Run: headless pygame with SDL's dummy video driver; simulated clock (each Clock.tick advances the game by its frame time, no real sleeping); random seed 0; keys injected as events and as key.get_pressed() state; no mouse input.
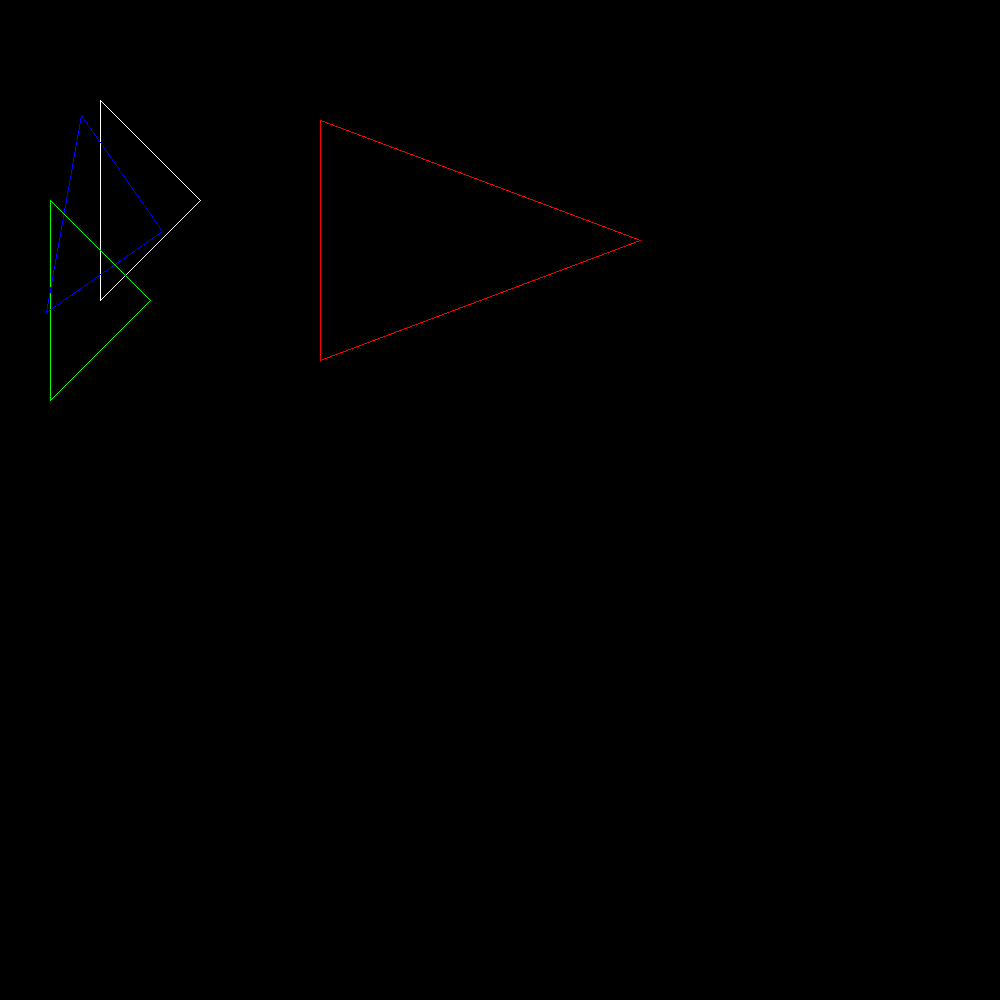
Frame 1 of 4 · flips 1–60 · no input
Frame 2 of 4 · flips 61–180 · tapped SPACE, RETURN · held RIGHT (→), D · screen unchanged from frame 1, image omitted
Frame 3 of 4 · flips 181–300 · held DOWN (↓), S · screen unchanged from frame 2, image omitted
Frame 4 of 4 · flips 301–420 · held LEFT (←), A, UP (↑), W · screen unchanged from frame 3, image omitted

The pygame program that drew these frames:

#!/usr/bin/env python3
"""
Plots a line using Bresenham's algorithm (integer arithmetic only)
"""
import pygame
import argparse
import math
from collections import namedtuple
import time
import math

# A simple point class
Point = namedtuple('Point', ['x', 'y'])

def sign(number):
    """
    Returns signum(`number`)
        -1 if `number` < 0,
        +1 if `number` > 0,
        0 if `number` == 0)
    """
    return int(math.copysign(1, number))


def plot(point, color=(255, 255, 255)):
    """
    Plot a colored pixel at (`x`, `y`)
    `color` is specified as (R, G, B) with each value ranging till 255
    """
    surface.set_at((point.x, point.y), color)

def irange(start, end, abs_delta=1):
    """
    Returns an inclusive range() generator in steps of `abs_delta`
    """
    diff = end - start
    return range(start, end + sign(diff), sign(diff) * abs_delta)

def translate(points, shift_x, shift_y):
    try:
        iter_points = iter(points)
    except TypeError:
        iter_points = iter((points,))
    for point in iter_points:
        yield Point(point.x + shift_x, point.y + shift_y)

def scale(points, scale_x, scale_y):
    try:
        iter_points = iter(points)
    except TypeError:
        iter_points = iter((points,))
    for point in iter_points:
        yield Point(point.x * scale_x, point.y * scale_y)

def rotate(points, angle):
    try:
        iter_points = iter(points)
    except TypeError:
        iter_points = iter((points,))
    for point in iter_points:
        yield Point(math.cos(angle) * point.x - math.sin(angle) * point.y,
                    math.sin(angle) * point.x + math.cos(angle) * point.y)

def intify(points):
    try:
        iter_points = iter(points)
    except TypeError:
        iter_points = iter((points,))
    for point in iter_points:
        yield Point(int(round(point.x)), int(round(point.y)))

if __name__ == '__main__':
    parser = argparse.ArgumentParser(
        formatter_class=argparse.ArgumentDefaultsHelpFormatter)
    # parser.add_argument("X_START",
                        # type=int,
                        # help="X coordinate of starting point")
    # parser.add_argument("Y_START",
                        # type=int,
                        # help="Y coordinate of starting point")
    # parser.add_argument("X_END",
                        # type=int,
                        # help="X coordinate of ending point")
    # parser.add_argument("Y_END",
                        # type=int,
                        # help="Y coordinate of ending point")
    parser.add_argument("--window-size", "-w",
                        type=int,
                        default=1000,
                        help="Window size in pixels (equal width an height)")
    args = parser.parse_args()

    # Init display
    pygame.display.init()
    screen = pygame.display.set_mode((args.window_size, args.window_size))
    surface = pygame.display.get_surface()

    points = [Point(*_) for _ in ((100,100), (200,200), (100,300))]

    pygame.draw.polygon(surface, (255, 255, 255), points, 1)
    pygame.draw.polygon(surface, (255, 0, 0),
                        list(scale(points, 3.2, 1.2)), 1)
    pygame.draw.polygon(surface, (0, 255, 0),
                        list(translate(points, -50, 100)), 1)
    pygame.draw.polygon(surface, (0, 0, 255),
                        list(rotate(points, math.radians(10))), 1)

    pygame.display.update()

    # Wait till window quit
    while pygame.event.wait().type != pygame.QUIT:
        pass
